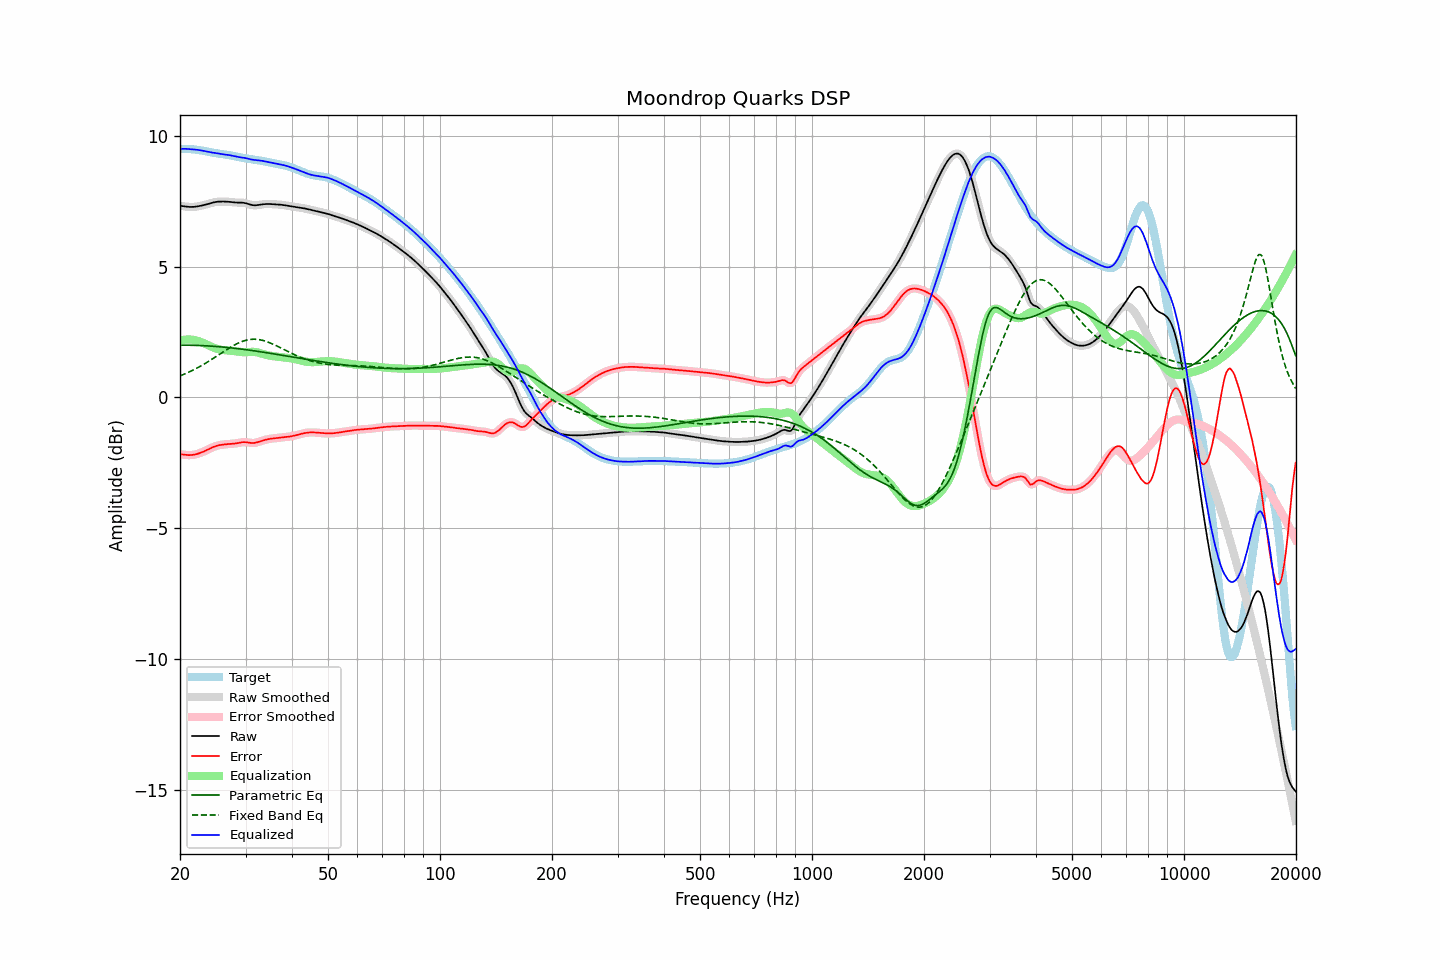

Data behind this chart, as committed beside it:
frequency, raw, error, smoothed, error_smoothed, equalization, parametric_eq, fixed_band_eq, equalized_raw, equalized_smoothed, target
20.00, 7.32, -2.18, 7.32, -2.18, 2.17, 1.99, 0.82, 9.49, 9.49, 9.50
20.20, 7.32, -2.18, 7.31, -2.19, 2.18, 1.99, 0.84, 9.50, 9.50, 9.50
20.40, 7.31, -2.19, 7.31, -2.19, 2.20, 1.99, 0.87, 9.50, 9.50, 9.50
20.61, 7.30, -2.20, 7.30, -2.20, 2.20, 1.99, 0.89, 9.50, 9.50, 9.50
20.81, 7.29, -2.21, 7.29, -2.21, 2.21, 1.99, 0.92, 9.50, 9.50, 9.50
21.02, 7.28, -2.21, 7.28, -2.21, 2.21, 1.99, 0.95, 9.50, 9.50, 9.49
21.23, 7.28, -2.21, 7.28, -2.21, 2.21, 1.99, 0.98, 9.49, 9.49, 9.49
21.44, 7.28, -2.21, 7.28, -2.21, 2.21, 1.99, 1.01, 9.49, 9.49, 9.49
21.66, 7.28, -2.20, 7.28, -2.20, 2.20, 1.99, 1.04, 9.48, 9.48, 9.48
21.87, 7.28, -2.19, 7.29, -2.19, 2.19, 1.99, 1.07, 9.47, 9.48, 9.48
22.09, 7.29, -2.18, 7.29, -2.18, 2.18, 1.98, 1.10, 9.47, 9.47, 9.47
22.31, 7.30, -2.16, 7.30, -2.16, 2.16, 1.98, 1.13, 9.46, 9.46, 9.46
22.54, 7.31, -2.14, 7.31, -2.14, 2.14, 1.98, 1.16, 9.45, 9.45, 9.45
22.76, 7.33, -2.12, 7.33, -2.12, 2.12, 1.98, 1.20, 9.44, 9.44, 9.44
22.99, 7.34, -2.09, 7.34, -2.09, 2.09, 1.98, 1.23, 9.43, 9.43, 9.43
23.22, 7.35, -2.07, 7.35, -2.07, 2.07, 1.97, 1.27, 9.42, 9.42, 9.42
23.45, 7.37, -2.04, 7.37, -2.04, 2.04, 1.97, 1.31, 9.41, 9.41, 9.41
23.69, 7.39, -2.01, 7.39, -2.01, 2.01, 1.97, 1.34, 9.39, 9.39, 9.39
23.92, 7.40, -1.98, 7.40, -1.98, 1.98, 1.96, 1.38, 9.38, 9.38, 9.38
24.16, 7.42, -1.95, 7.42, -1.95, 1.95, 1.96, 1.42, 9.37, 9.37, 9.37
24.40, 7.44, -1.92, 7.44, -1.92, 1.92, 1.95, 1.46, 9.36, 9.36, 9.36
24.65, 7.45, -1.89, 7.45, -1.89, 1.90, 1.95, 1.50, 9.35, 9.35, 9.35
24.89, 7.47, -1.87, 7.47, -1.87, 1.87, 1.95, 1.54, 9.34, 9.34, 9.34
25.14, 7.48, -1.85, 7.48, -1.85, 1.85, 1.94, 1.58, 9.33, 9.33, 9.33
25.39, 7.48, -1.84, 7.48, -1.84, 1.84, 1.94, 1.62, 9.32, 9.32, 9.32
25.65, 7.49, -1.82, 7.49, -1.82, 1.82, 1.93, 1.66, 9.31, 9.31, 9.31
25.91, 7.49, -1.81, 7.49, -1.81, 1.81, 1.92, 1.70, 9.30, 9.30, 9.30
26.16, 7.49, -1.81, 7.49, -1.81, 1.81, 1.92, 1.74, 9.29, 9.29, 9.29
26.43, 7.49, -1.80, 7.49, -1.80, 1.80, 1.91, 1.78, 9.28, 9.28, 9.28
26.69, 7.48, -1.79, 7.48, -1.79, 1.79, 1.91, 1.82, 9.28, 9.28, 9.28
26.96, 7.48, -1.79, 7.48, -1.79, 1.79, 1.90, 1.86, 9.27, 9.27, 9.27
27.23, 7.47, -1.78, 7.47, -1.79, 1.79, 1.89, 1.90, 9.26, 9.26, 9.26
27.50, 7.46, -1.78, 7.46, -1.78, 1.78, 1.89, 1.94, 9.24, 9.24, 9.25
27.77, 7.46, -1.78, 7.46, -1.78, 1.77, 1.88, 1.97, 9.23, 9.23, 9.23
28.05, 7.45, -1.77, 7.45, -1.77, 1.77, 1.87, 2.00, 9.22, 9.22, 9.22
28.33, 7.45, -1.76, 7.45, -1.76, 1.76, 1.87, 2.04, 9.20, 9.20, 9.21
28.62, 7.45, -1.75, 7.45, -1.75, 1.75, 1.86, 2.07, 9.19, 9.19, 9.20
28.90, 7.45, -1.74, 7.45, -1.74, 1.74, 1.85, 2.09, 9.18, 9.18, 9.18
29.19, 7.44, -1.73, 7.44, -1.73, 1.73, 1.84, 2.12, 9.17, 9.17, 9.17
29.48, 7.44, -1.72, 7.44, -1.72, 1.73, 1.84, 2.14, 9.17, 9.17, 9.16
29.78, 7.43, -1.71, 7.43, -1.71, 1.72, 1.83, 2.16, 9.16, 9.16, 9.15
30.08, 7.42, -1.72, 7.42, -1.72, 1.73, 1.82, 2.18, 9.14, 9.14, 9.14
30.38, 7.40, -1.72, 7.40, -1.73, 1.73, 1.81, 2.19, 9.13, 9.13, 9.13
30.68, 7.38, -1.74, 7.38, -1.74, 1.73, 1.80, 2.20, 9.11, 9.11, 9.12
30.99, 7.36, -1.74, 7.36, -1.74, 1.74, 1.80, 2.21, 9.10, 9.10, 9.11
31.30, 7.35, -1.75, 7.35, -1.75, 1.74, 1.79, 2.22, 9.09, 9.09, 9.10
31.61, 7.34, -1.75, 7.34, -1.75, 1.74, 1.78, 2.22, 9.08, 9.08, 9.09
31.93, 7.34, -1.74, 7.34, -1.74, 1.73, 1.77, 2.22, 9.07, 9.07, 9.08
32.24, 7.35, -1.72, 7.35, -1.72, 1.72, 1.76, 2.21, 9.07, 9.07, 9.07
32.57, 7.36, -1.70, 7.36, -1.70, 1.70, 1.75, 2.21, 9.06, 9.06, 9.06
32.89, 7.37, -1.68, 7.37, -1.68, 1.69, 1.74, 2.20, 9.05, 9.05, 9.05
33.22, 7.38, -1.66, 7.38, -1.66, 1.67, 1.73, 2.18, 9.04, 9.04, 9.04
33.55, 7.38, -1.64, 7.38, -1.64, 1.65, 1.72, 2.17, 9.03, 9.03, 9.03
33.89, 7.39, -1.63, 7.39, -1.63, 1.63, 1.71, 2.15, 9.02, 9.02, 9.02
34.23, 7.39, -1.61, 7.39, -1.61, 1.62, 1.70, 2.13, 9.01, 9.01, 9.00
34.57, 7.39, -1.60, 7.39, -1.60, 1.60, 1.69, 2.11, 9.00, 9.00, 8.99
34.92, 7.39, -1.59, 7.39, -1.59, 1.59, 1.68, 2.08, 8.98, 8.98, 8.98
35.27, 7.39, -1.58, 7.39, -1.58, 1.58, 1.67, 2.06, 8.97, 8.97, 8.97
35.62, 7.38, -1.57, 7.38, -1.57, 1.57, 1.66, 2.03, 8.96, 8.96, 8.96
35.97, 7.38, -1.57, 7.38, -1.57, 1.56, 1.65, 2.00, 8.94, 8.94, 8.95
... 635 more rows
